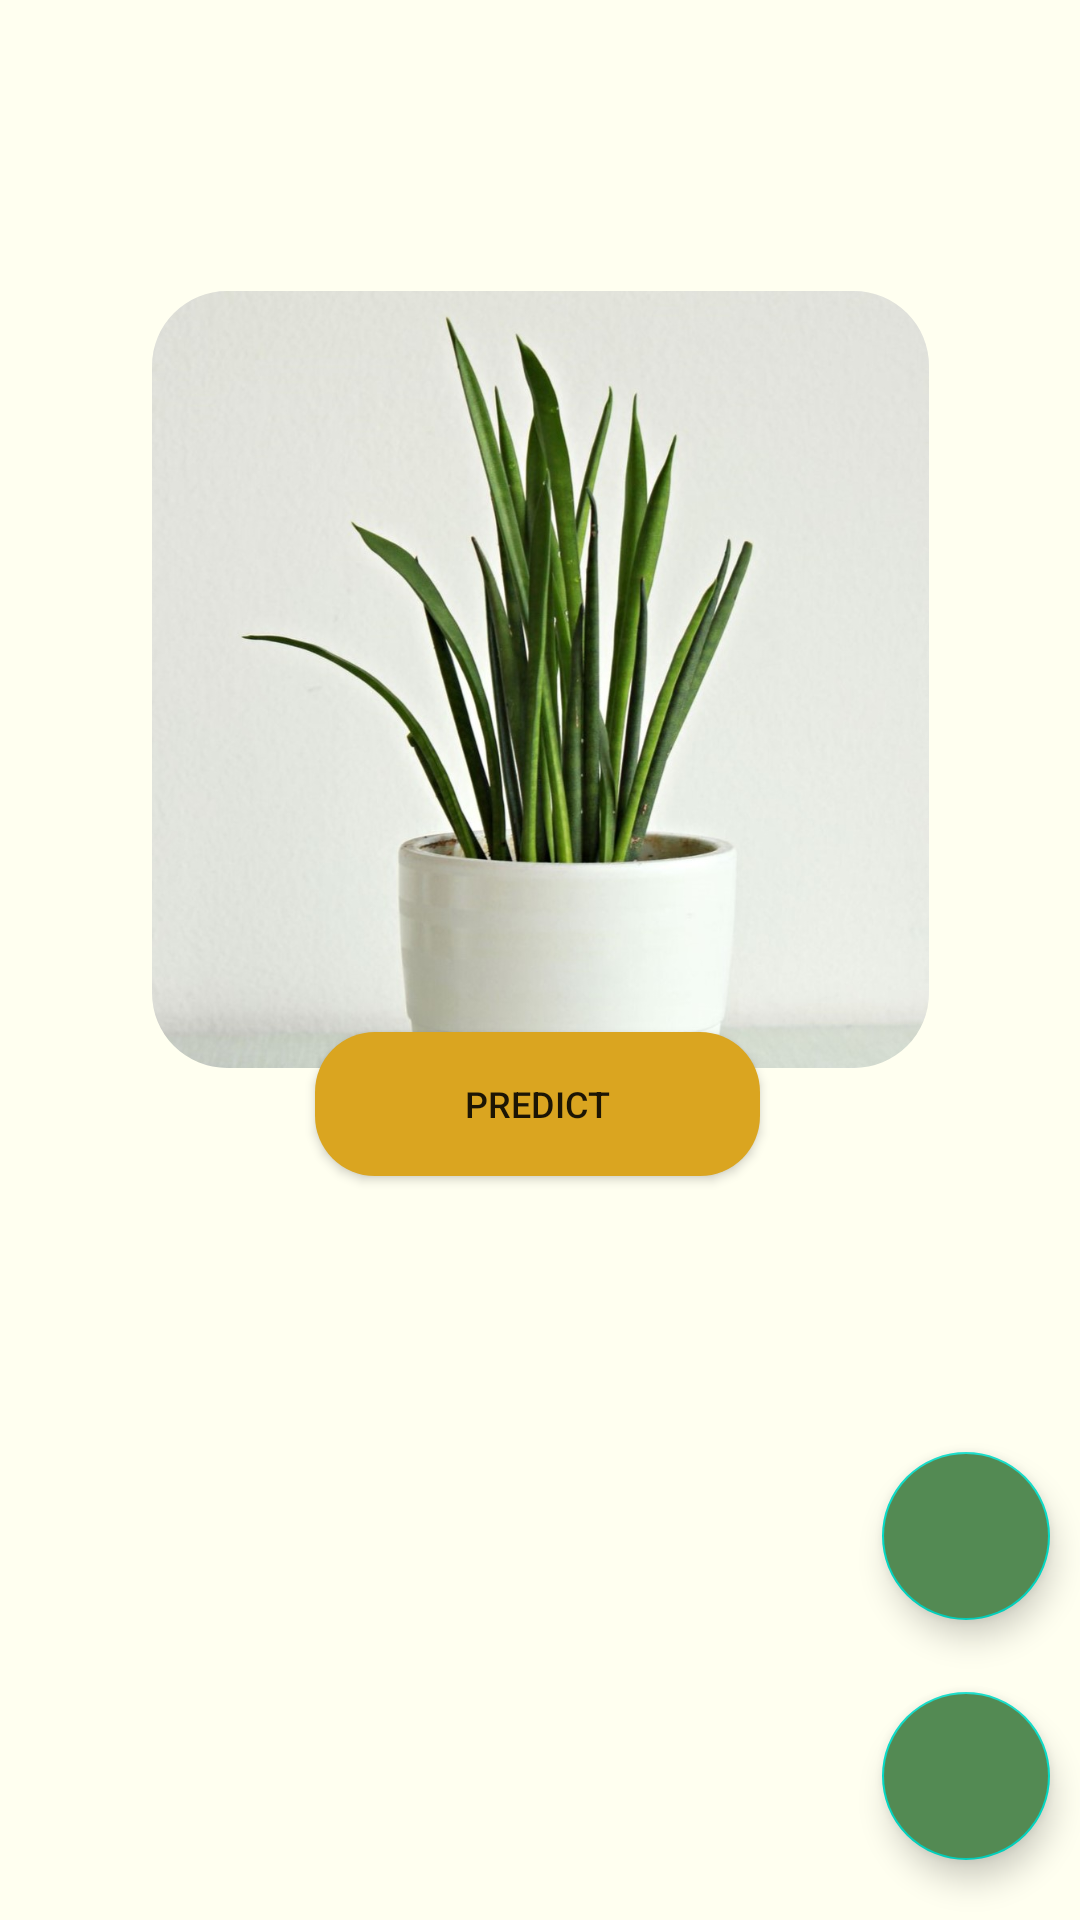

Reconstruct the res/layout file that produces this screen, plus the resources it refers to.
<!-- AndroidManifest.xml: application theme Theme.Testingg -->
<!-- res/layout/fragment_home.xml -->
<?xml version="1.0" encoding="utf-8"?>
<androidx.constraintlayout.widget.ConstraintLayout xmlns:android="http://schemas.android.com/apk/res/android"
    xmlns:app="http://schemas.android.com/apk/res-auto"
    xmlns:tools="http://schemas.android.com/tools"
    android:id="@+id/imgviewhome"
    android:layout_width="match_parent"
    android:layout_height="match_parent"
    android:background="@color/Background"
    tools:context=".ui.home.HomeFragment">

    <com.google.android.material.imageview.ShapeableImageView
        android:id="@+id/imageView3"
        android:layout_width="259dp"
        android:layout_height="259dp"
        android:src="@drawable/still_image"
        app:layout_constraintBottom_toBottomOf="parent"
        app:layout_constraintEnd_toEndOf="parent"
        app:layout_constraintStart_toStartOf="parent"
        app:layout_constraintTop_toTopOf="parent"
        app:layout_constraintVertical_bias="0.255"
        app:shapeAppearanceOverlay="@style/ShapeAppearanceOverlay.RoundedImageView" />

    <Button
        android:id="@+id/predict_btn"
        android:layout_width="1in"
        android:layout_height="wrap_content"
        android:background="@drawable/rounded_button"
        android:text="Predict"
        android:textSize="12dp"
        android:backgroundTint="@color/coral"
        app:layout_constraintBottom_toBottomOf="parent"
        app:layout_constraintEnd_toEndOf="parent"
        app:layout_constraintHorizontal_bias="0.496"
        app:layout_constraintStart_toStartOf="parent"
        app:layout_constraintTop_toTopOf="parent"
        app:layout_constraintVertical_bias="0.581" />

    <com.google.android.material.floatingactionbutton.FloatingActionButton
        android:id="@+id/fab"
        android:layout_width="wrap_content"
        android:layout_height="wrap_content"
        android:layout_marginEnd="10dp"
        android:layout_marginBottom="20dp"
        android:clickable="true"
        android:backgroundTint="@color/secondary"
        android:src="@drawable/ic_menu_gallery"
        app:layout_constraintBottom_toBottomOf="parent"
        app:layout_constraintEnd_toEndOf="parent" />

    <com.google.android.material.floatingactionbutton.FloatingActionButton
        android:id="@+id/fab2"
        android:layout_width="wrap_content"
        android:layout_height="wrap_content"
        android:layout_marginBottom="24dp"
        android:clickable="true"
        android:background="@color/coral"
        android:backgroundTint="@color/secondary"
        android:src="@drawable/ic_menu_camera"
        app:layout_constraintBottom_toTopOf="@id/fab"
        app:layout_constraintEnd_toEndOf="@id/fab" />

    <com.airbnb.lottie.LottieAnimationView
        android:id="@+id/loadingAnimationView"
        android:layout_width="wrap_content"
        android:layout_height="wrap_content"
        app:lottie_autoPlay="false"
        app:lottie_loop="true"
        app:lottie_rawRes="@raw/plant_animation"
        app:layout_constraintBottom_toBottomOf="parent"
        app:layout_constraintEnd_toEndOf="parent"
        app:layout_constraintStart_toStartOf="parent"
        app:layout_constraintTop_toTopOf="parent"
        android:visibility="gone" /> 


</androidx.constraintlayout.widget.ConstraintLayout>
<!-- resources referenced by this layout -->
<resources>
  <color name="Background">#FFFFF0</color>
  <color name="coral">#DAA520</color>
  <color name="secondary">#538A53</color>
  <!-- drawable rounded_button (drawable) -->
  <?xml version="1.0" encoding="utf-8"?>
  <shape xmlns:android="http://schemas.android.com/apk/res/android"
      android:shape="rectangle">
      <corners android:radius="20dp" /> 
      <solid android:color="@color/coral" /> 
  </shape>
  <!-- drawable still_image: jpg bitmap (drawable, 103817 bytes) -->
  <style name="ShapeAppearanceOverlay.RoundedImageView">
          <item name="cornerFamily">rounded</item>
          <item name="cornerSize">25dp</item>
      </style>
  <style name="Theme.Testingg" parent="Theme.MaterialComponents.DayNight.DarkActionBar">
          
          <item name="colorPrimary">#538A53</item>
          <item name="colorPrimaryVariant">#228B22</item>
          <item name="colorOnPrimary">@color/white</item>
          
          <item name="colorSecondary">@color/teal_200</item>
          <item name="colorSecondaryVariant">@color/teal_700</item>
          <item name="colorOnSecondary">@color/Background</item>
          
          <item name="android:statusBarColor">?attr/colorPrimaryVariant</item>
          
      </style>
  <color name="white">#FFFFFFFF</color>
  <color name="teal_200">#FF03DAC5</color>
  <color name="teal_700">#FF018786</color>
</resources>
